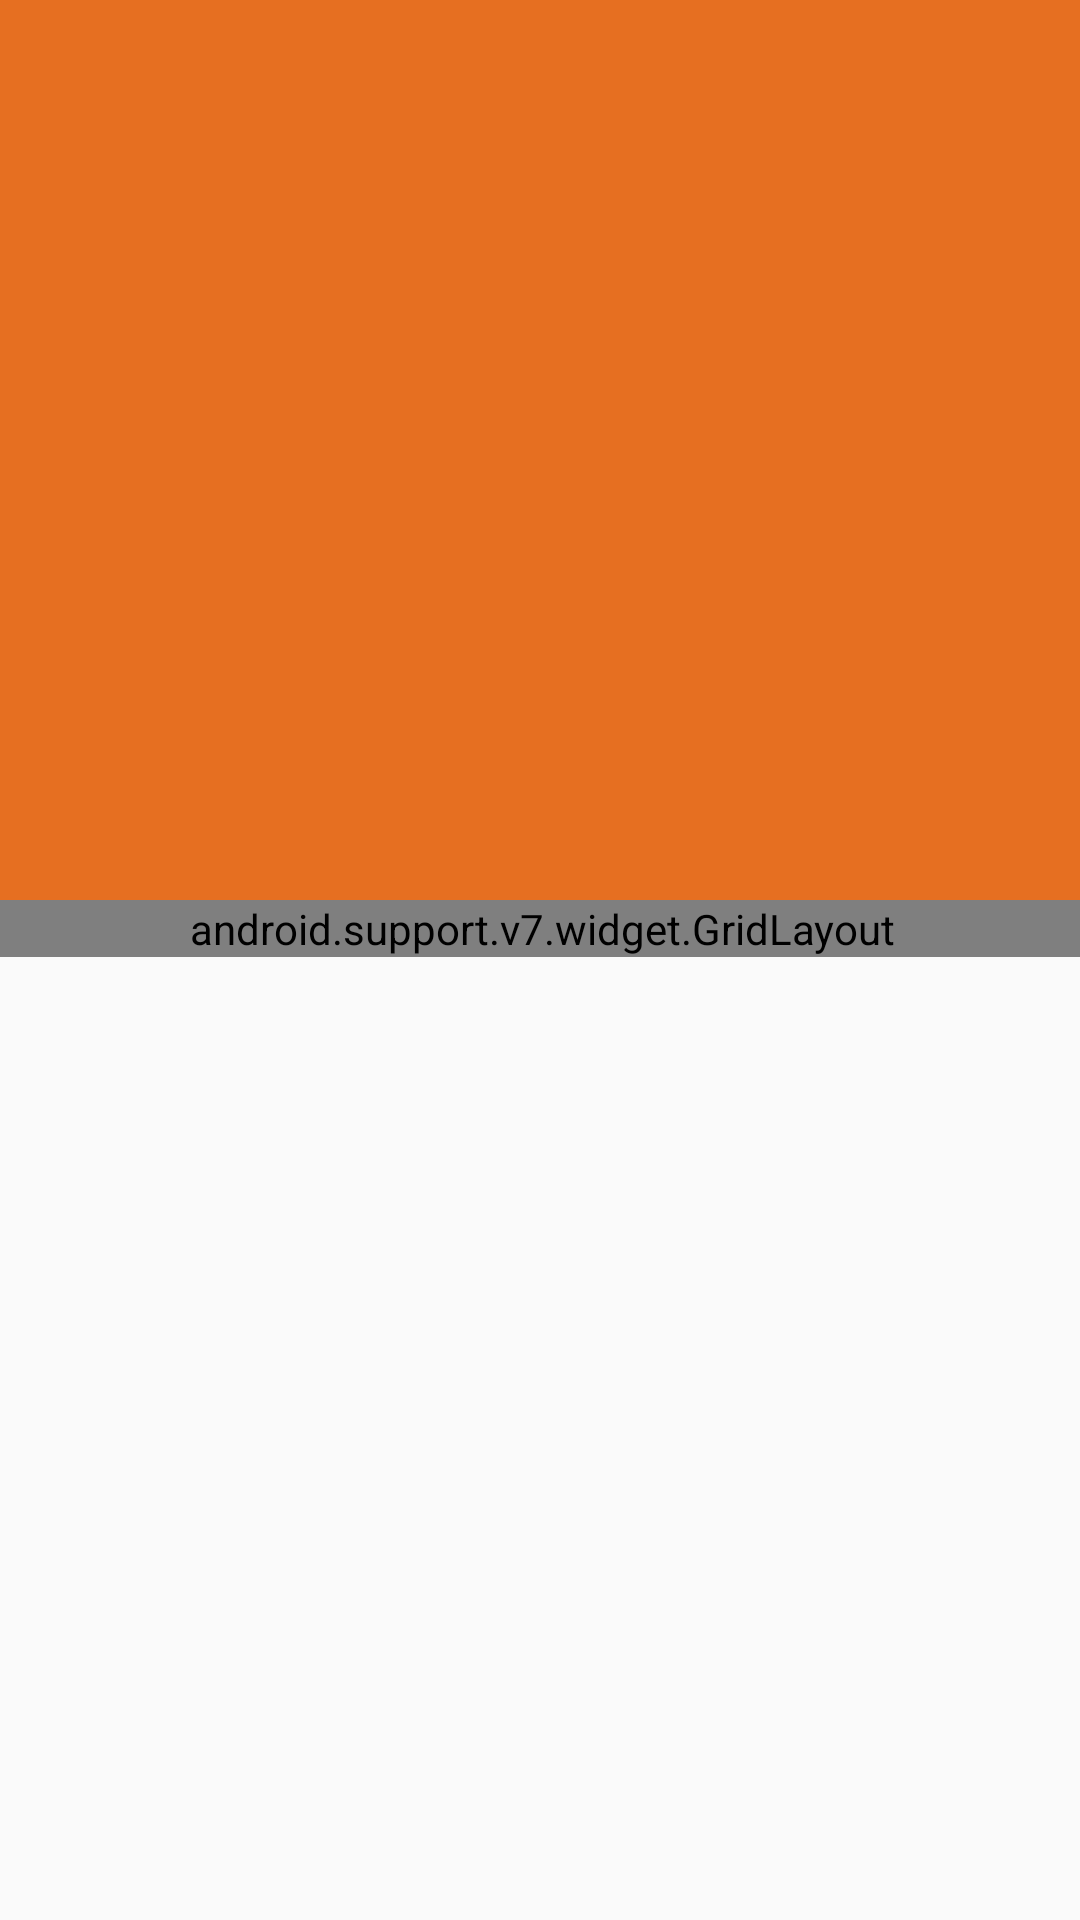

Write the Android layout XML for this screen, with the resource values it uses.
<!-- AndroidManifest.xml: application theme AppTheme -->
<!-- res/layout/fragment_imdb_details.xml -->
<?xml version="1.0" encoding="utf-8"?>
<android.support.design.widget.CoordinatorLayout
    xmlns:android="http://schemas.android.com/apk/res/android"
    xmlns:app="http://schemas.android.com/apk/res-auto"
    xmlns:tools="http://schemas.android.com/tools"
    android:fitsSystemWindows="true"
    android:layout_width="match_parent"
    android:layout_height="match_parent">
    <android.support.design.widget.AppBarLayout
        android:id="@+id/main.appbar"
        android:fitsSystemWindows="true"
        android:layout_width="match_parent"
        android:layout_height="@dimen/app_bar_height"
        android:theme="@style/ThemeOverlay.AppCompat.Dark.ActionBar">
        <android.support.design.widget.CollapsingToolbarLayout
            android:id="@+id/main_collapsing"
            android:layout_width="match_parent"
            android:layout_height="match_parent"
            app:layout_scrollFlags="scroll|exitUntilCollapsed"
            app:contentScrim="?attr/colorPrimary">
            <ImageView
                android:id="@+id/main_backdrop"
                android:layout_width="match_parent"
                android:layout_height="match_parent"
                android:scaleType="centerCrop"
                android:fitsSystemWindows="true"
                android:transitionName="poster"
                app:layout_collapseMode="parallax" />
            <View
                android:layout_width="match_parent"
                android:layout_height="@dimen/text_protection_scrim_height"
                android:layout_gravity="bottom"
                android:layout_alignBottom="@+id/main_backdrop"
                android:background="@drawable/photo_background_protection"/>

            <android.support.v7.widget.Toolbar
                android:id="@+id/main_toolbar"
                android:layout_width="match_parent"
                android:layout_height="?attr/actionBarSize"
                app:popupTheme="@style/ThemeOverlay.AppCompat.Light"
                app:layout_collapseMode="pin"
                />
        </android.support.design.widget.CollapsingToolbarLayout>
    </android.support.design.widget.AppBarLayout>

    <android.support.v4.widget.NestedScrollView
        android:layout_width="match_parent"
        android:layout_height="match_parent"
        android:padding="@dimen/activity_horizontal_margin1"
        app:layout_behavior="@string/appbar_scrolling_view_behavior">
        <android.support.v7.widget.GridLayout
            xmlns:android="http://schemas.android.com/apk/res/android"
            android:layout_width="match_parent"
            app:useDefaultMargins="true"
            android:layout_height="match_parent"
            app:columnCount="2">

            <RatingBar
                app:layout_columnSpan= "2"
                app:layout_rowSpan="1"
                app:layout_column="0"
                app:layout_row="0"
                android:numStars="10"
                style="?android:attr/ratingBarStyleIndicator"
                android:id="@+id/ratingBar2"
                android:layout_height="wrap_content"
                android:layout_width="wrap_content"
                android:isIndicator="true"/>

            <TextView
                app:layout_column="0"
                app:layout_row="1"
                android:text="@string/title"
                style="@style/left_column_bold" />

            <TextView
                style="@style/left_column_bold"
                app:layout_column="0"
                app:layout_row="2"
                android:text="@string/released" />
            <TextView
                style="@style/right_column_normal"
                app:layout_column="1"
                app:layout_row="2"
                tools:text="@string/example_release"
                android:id="@+id/grid_released" />
            <TextView
                style="@style/left_column_bold"
                android:text="@string/runtime"
                app:layout_column="0"
                app:layout_row="3" />
            <TextView
                style="@style/right_column_normal"
                tools:text="@string/example_runtime"
                app:layout_column="1"
                app:layout_row="3"
                android:id="@+id/grid_runtime" />
            <TextView
                android:text="@string/director"
                app:layout_column="0"
                app:layout_row="4"
                style="@style/left_column_bold" />
            <TextView
                style="@style/right_column_normal"
                tools:text="@string/example_director"
                app:layout_column="1"
                app:layout_row="4"
                android:id="@+id/grid_director" />
            <TextView
                style="@style/left_column_bold"
                app:layout_column="0"
                app:layout_row="5"
                android:text="@string/Genre" />
            <TextView
                style="@style/right_column_normal"
                app:layout_column="1"
                app:layout_row="5"
                tools:text="@string/example_genre"
                android:id="@+id/grid_genre" />
            <TextView
                style="@style/left_column_bold"
                android:text="@string/Writer"
                app:layout_column="0"
                app:layout_row="6" />
            <TextView
                style="@style/right_column_normal"
                app:layout_column="1"
                app:layout_row="6"
                android:layout_width="0dp"
                tools:text="@string/example_writer"
                android:id="@+id/grid_writers" />
            <TextView
                style="@style/left_column_bold"
                android:text="@string/actors"
                app:layout_column="0"
                app:layout_row="7" />
            <TextView
                style="@style/right_column_normal"
                app:layout_column="1"
                app:layout_row="7"
                tools:text="@string/example_actors"
                android:id="@+id/grid_actors" />
            <TextView
                app:layout_column="0"
                app:layout_row="8"
                style="@style/left_column_bold"
                android:text="@string/plot" />
            <TextView
                app:layout_column="1"
                app:layout_row="8"
                tools:text="@string/example_full_plot"
                style="@style/right_column_normal"
                android:id="@+id/grid_plot"/>

            <TextView
                style="@style/right_column_normal"
                app:layout_column="1"
                app:layout_row="1"
                tools:text="@string/example_title"
                android:id="@+id/grid_title" />

            <TextView
                style="@style/left_column_bold"
                android:text="@string/rated"
                app:layout_column="0"
                app:layout_row="9" />

            <TextView
                app:layout_column="1"
                app:layout_row="9"
                tools:text="@string/example_rated"
                style="@style/right_column_normal"
                android:id="@+id/grid_rated"/>

            <TextView
                style="@style/left_column_bold"
                android:text="@string/awards"
                app:layout_column="0"
                app:layout_row="10" />

            <TextView
                app:layout_column="1"
                app:layout_row="10"
                tools:text="@string/example_awards"
                style="@style/right_column_normal"
                android:id="@+id/grid_awards"/>

            <TextView
                style="@style/left_column_bold"
                android:text="@string/language"
                app:layout_column="0"
                app:layout_row="11" />

            <TextView
                app:layout_column="1"
                app:layout_row="11"
                tools:text="@string/example_language"
                style="@style/right_column_normal"
                android:id="@+id/grid_language"/>

            <TextView
                style="@style/left_column_bold"
                android:text="@string/country"
                app:layout_column="0"
                app:layout_row="12" />

            <TextView
                app:layout_column="1"
                app:layout_row="12"
                tools:text="@string/example_country"
                style="@style/right_column_normal"
                android:id="@+id/grid_country"/>


        </android.support.v7.widget.GridLayout>

    </android.support.v4.widget.NestedScrollView>

</android.support.design.widget.CoordinatorLayout>
<!-- resources referenced by this layout -->
<resources>
  <dimen name="activity_horizontal_margin1">-1dp</dimen>
  <dimen name="app_bar_height">300dp</dimen>
  <dimen name="text_protection_scrim_height">88dp</dimen>
  <string name="Genre">Genre</string>
  <string name="Writer">Writer(s)</string>
  <string name="actors">Actors</string>
  <string name="awards">Awards</string>
  <string name="country">Country</string>
  <string name="director">Director</string>
  <string name="example_actors">John C. Reilly, Sarah Silverman, Jack McBrayer, Jane Lynch</string>
  <string name="example_awards">Oscar 2016</string>
  <string name="example_country">USA</string>
  <string name="example_director">Rich Moore</string>
  <string name="example_full_plot">"Wreck-It Ralph longs to be as beloved as his game's perfect Good Guy, Fix-It Felix. Problem is, nobody loves a Bad Guy. But they do love heroes... so when a modern, first-person shooter game arrives featuring tough-as-nails Sergeant Calhoun, Ralph sees it as his ticket to heroism and happiness. He sneaks into the game with a simple plan -- win a medal -- but soon wrecks everything, and accidentally unleashes a deadly enemy that threatens every game in the arcade. Ralph's only hope? Vanellope von Schweetz, a young troublemaking \"glitch\" from a candy-coated cart racing game who might just be the one to teach Ralph what it means to be a Good Guy. But will he realize he is good enough to become a hero before it's \"Game Over\" for the entire arcade?"</string>
  <string name="example_genre">Animation, Adventure, Comedy</string>
  <string name="example_language">English</string>
  <string name="example_rated">PG-13</string>
  <string name="example_release">02 Nov 2012</string>
  <string name="example_runtime">101 min</string>
  <string name="example_title">Wreck-It Ralph</string>
  <string name="example_writer">Rich Moore (story), Phil Johnston (story), Jim Reardon (story), Phil Johnston (screenplay), Jennifer Lee (screenplay), John C. Reilly (additional story material)</string>
  <string name="language">Language</string>
  <string name="plot">Plot</string>
  <string name="rated">Rated</string>
  <string name="released">Released</string>
  <string name="runtime">Runtime</string>
  <string name="title">Title</string>
  <style name="left_column_bold" parent="TextAppearance.AppCompat.Subhead">
          <item name="layout_gravity">right</item>
          <item name="android:textStyle">bold</item>
      </style>
  <style name="right_column_normal" parent="TextAppearance.AppCompat.Subhead">
          <item name="layout_gravity">fill_horizontal</item>
          <item name="android:layout_width">0dp</item>
      </style>
  <style name="AppTheme" parent="Theme.AppCompat.Light.DarkActionBar">
          
          <item name="colorPrimary">@color/colorPrimary</item>
          <item name="colorPrimaryDark">@color/colorPrimaryDark</item>
          <item name="colorAccent">@color/colorAccent</item>
      </style>
  <color name="colorPrimary">#e66f21</color>
  <color name="colorPrimaryDark">#cc540f</color>
  <color name="colorAccent">#e49151</color>
</resources>
